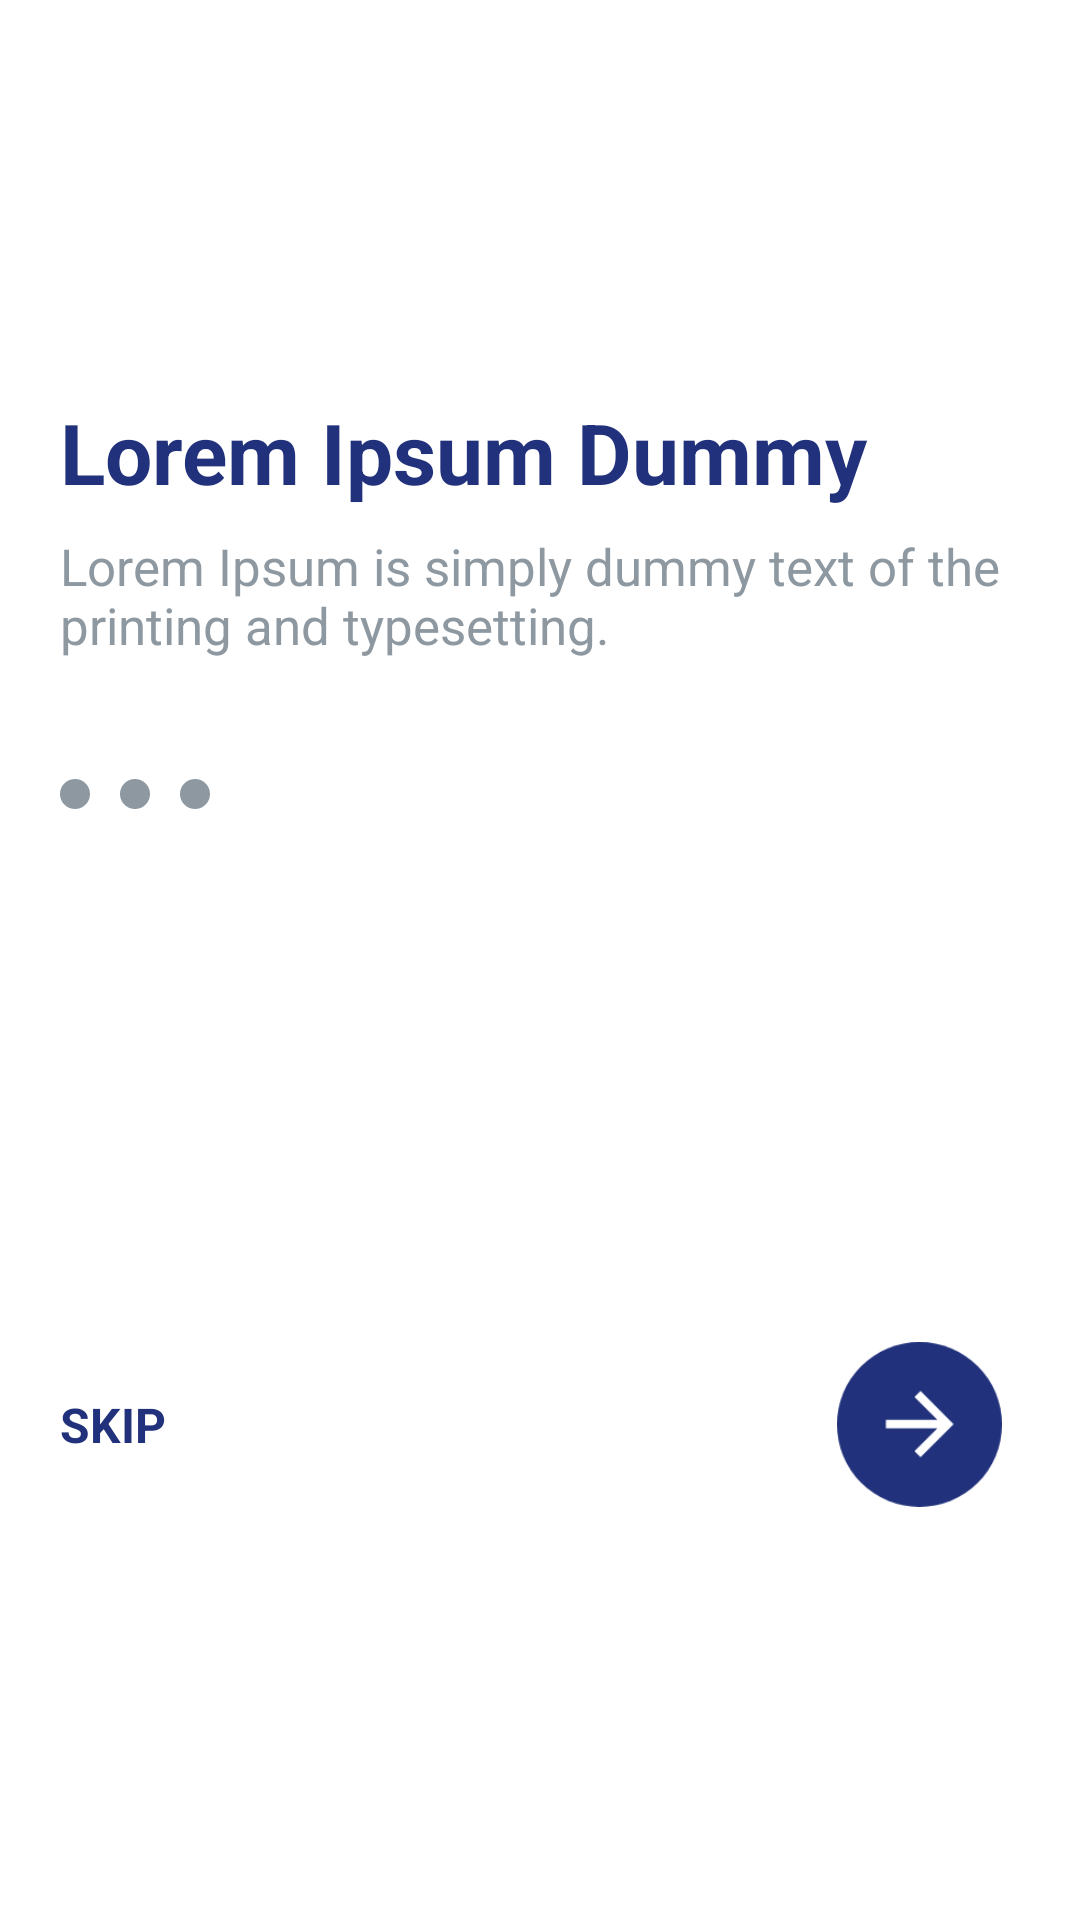

The Android layout XML behind this screen, and the referenced resources:
<!-- AndroidManifest.xml: application theme Theme.SigmaEkatra -->
<!-- res/layout/fragment_tutorial_screen1.xml -->
<?xml version="1.0" encoding="utf-8"?>
<androidx.constraintlayout.widget.ConstraintLayout xmlns:android="http://schemas.android.com/apk/res/android"
    xmlns:tools="http://schemas.android.com/tools"
    android:id="@+id/container"
    android:layout_width="match_parent"
    android:layout_height="match_parent"
    xmlns:app="http://schemas.android.com/apk/res-auto"
    tools:context=".ui.TutorialScreen1Fragment">
    <ImageView
        android:id="@+id/tut1"
        android:layout_width="match_parent"
        android:layout_height="wrap_content"
        app:layout_constraintLeft_toLeftOf="parent"
        app:layout_constraintRight_toRightOf="parent"
        app:layout_constraintTop_toTopOf="parent"
        android:layout_marginTop="100dp"
        android:src="@mipmap/ic_tut1"
        />
    <TextView
        android:id="@+id/tv_lorem"
        android:layout_width="wrap_content"
        android:layout_height="wrap_content"
        app:layout_constraintLeft_toLeftOf="parent"
        android:layout_marginLeft="20dp"
        android:textColor="#21317B"
        android:textStyle="bold"
        android:text="Lorem Ipsum Dummy"
        android:textSize="28sp"
        android:layout_marginTop="32dp"
        app:layout_constraintTop_toBottomOf="@id/tut1"
        />
    <TextView
        android:id="@+id/tv_loremIpsum"
        android:layout_width="350dp"
        android:layout_height="wrap_content"
        app:layout_constraintLeft_toLeftOf="parent"
        android:layout_marginLeft="20dp"
        android:textColor="#8D98A1"
        android:textSize="17sp"
        android:layout_marginRight="30dp"
        android:text="Lorem Ipsum is simply dummy text of the printing and typesetting."
        android:layout_marginTop="8dp"
        app:layout_constraintTop_toBottomOf="@id/tv_lorem"
        />
    <ImageView
        android:id="@+id/iv_dot1"
        android:layout_width="10dp"
        android:layout_height="10dp"
        app:layout_constraintLeft_toLeftOf="@id/tv_lorem"
        app:layout_constraintTop_toBottomOf="@id/tv_loremIpsum"
        android:layout_marginTop="40dp"
        android:src="@drawable/custom_image"

      />


    <ImageView
        android:id="@+id/iv_dot2"
        android:layout_width="10dp"
        android:layout_height="10dp"
    app:layout_constraintLeft_toRightOf="@id/iv_dot1"
        android:layout_marginLeft="10dp"
        app:layout_constraintTop_toBottomOf="@id/tv_loremIpsum"
        android:layout_marginTop="40dp"
        android:src="@drawable/custom_image"
         />


    <ImageView
        android:id="@+id/iv_dot3"
        android:layout_width="10dp"
        android:layout_height="10dp"
 app:layout_constraintLeft_toRightOf="@id/iv_dot2"
        app:layout_constraintTop_toBottomOf="@id/tv_loremIpsum"
        android:layout_marginTop="40dp"
        android:layout_marginLeft="10dp"
        android:src="@drawable/custom_image"
        />

<TextView
    android:id="@+id/tv_skip"
    android:layout_width="wrap_content"
    android:layout_height="wrap_content"
     app:layout_constraintBottom_toBottomOf="parent"
    app:layout_constraintLeft_toLeftOf="@id/iv_dot1"
    app:layout_constraintTop_toBottomOf="@id/iv_dot2"
    android:layout_marginTop="40dp"


    android:textSize="16sp"
    android:text="SKIP"
    android:textColor="#21317B"
    android:textStyle="bold"
    />
    <ImageView
        android:id="@+id/iv_next"
        android:layout_width="55dp"
        android:layout_height="55dp"
        app:layout_constraintRight_toRightOf="parent"
        android:layout_marginRight="26dp"
        app:layout_constraintBottom_toBottomOf="@id/tv_skip"
         app:layout_constraintTop_toTopOf="@id/tv_skip"
        android:src="@mipmap/ic_next"
        />
    <Button
        android:id="@+id/btn_started"
        android:layout_width="match_parent"
        android:layout_height="65dp"
        app:layout_constraintLeft_toLeftOf="parent"
        app:layout_constraintRight_toRightOf="parent"
        app:layout_constraintBottom_toBottomOf="parent"
        app:layout_constraintTop_toBottomOf="@id/iv_dot1"
        android:layout_marginTop="20dp"
        android:layout_marginLeft="25dp"
        android:layout_marginRight="25dp"
        android:backgroundTint="#21317B"
        android:textSize="16sp"
        android:text="@string/button"
        android:textAllCaps="false"
        android:textStyle="bold"
        android:visibility="invisible"


        />

</androidx.constraintlayout.widget.ConstraintLayout>
<!-- resources referenced by this layout -->
<resources>
  <!-- drawable custom_image (drawable) -->
  <?xml version="1.0" encoding="utf-8"?>
  <selector xmlns:android="http://schemas.android.com/apk/res/android">
  
      <item android:state_selected="true"
          android:drawable="@drawable/circles">
  
      </item>
  
  <item android:drawable="@drawable/circle"
      android:state_selected="false">
  
  </item>
  
  </selector>
  <!-- mipmap ic_next: png bitmap (mipmap-xxxhdpi, 4501 bytes) -->
  <string name="button">Get Started</string>
  <style name="Theme.SigmaEkatra" parent="Theme.MaterialComponents.DayNight.NoActionBar">
          
          <item name="colorPrimary">#21317B</item>
          <item name="colorPrimaryVariant">@color/white</item>
          <item name="colorOnPrimary">@color/white</item>
          
          <item name="colorSecondary">@color/teal_200</item>
          <item name="colorSecondaryVariant">@color/teal_700</item>
          <item name="colorOnSecondary">@color/black</item>
          
          <item name="android:statusBarColor" tools:targetApi="l">?attr/colorPrimaryVariant</item>
          
      </style>
  <!-- drawable circles (drawable) -->
  <?xml version="1.0" encoding="utf-8"?>
  <selector xmlns:android="http://schemas.android.com/apk/res/android">
      <item>
          <shape android:shape="oval"
         android:useLevel="false">
              <corners android:radius="50dp">
              </corners>
              <solid android:color="#21317B" />
  
          </shape>
  
  
      </item>
  </selector>
  <!-- drawable circle (drawable) -->
  <?xml version="1.0" encoding="utf-8"?>
  <selector xmlns:android="http://schemas.android.com/apk/res/android">
      <item>
  <shape android:shape="oval">
  <corners android:radius="10dp">
  </corners>
    <solid android:color="#8D98A1" />
  
  </shape>
  
  
      </item>
  
  </selector>
  <color name="white">#FFFFFFFF</color>
  <color name="teal_200">#FF03DAC5</color>
  <color name="teal_700">#FF018786</color>
  <color name="black">#FF000000</color>
</resources>
